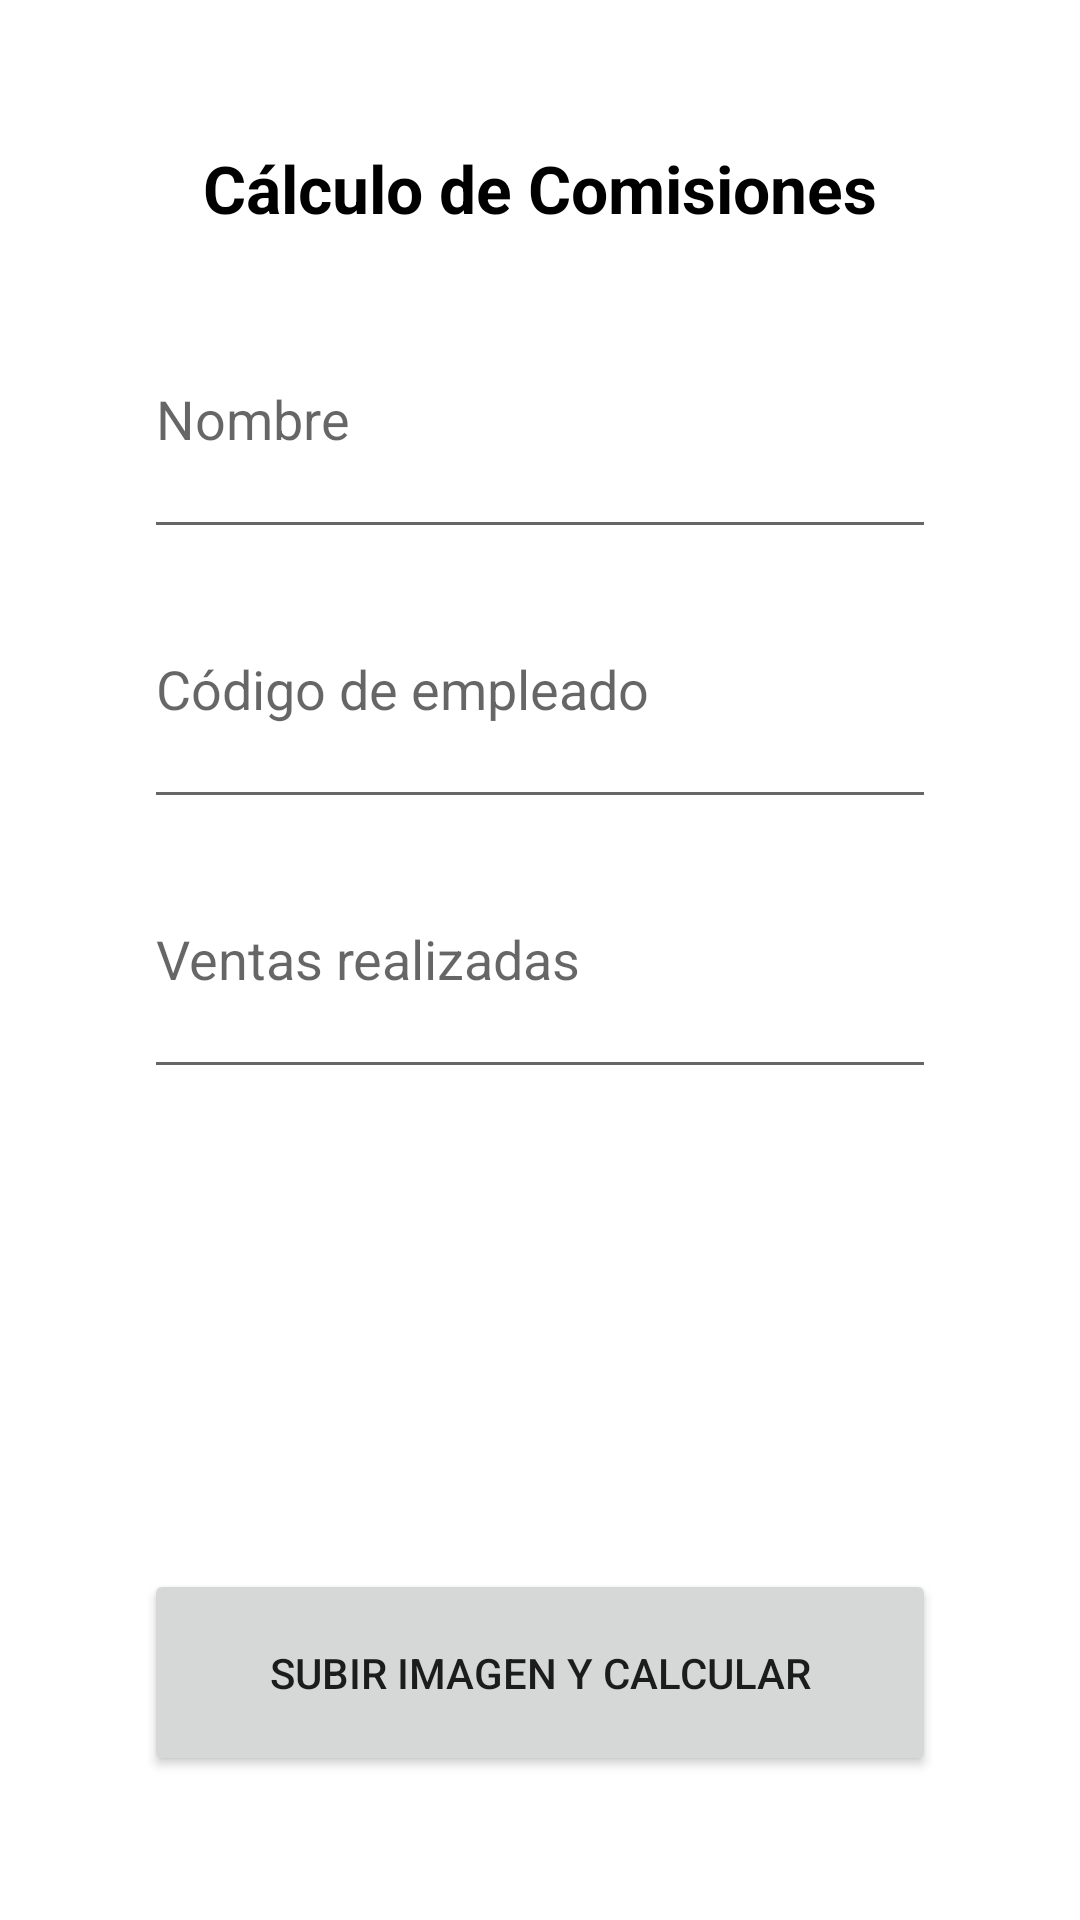

Here is an Android app screen rendered from its layout file. Give the layout XML and the strings, colors and styles it references.
<!-- AndroidManifest.xml: application theme Theme.Taller_Practico_1_TL160424 -->
<!-- res/layout/activity_ejercicio1.xml -->
<?xml version="1.0" encoding="utf-8"?>
<androidx.constraintlayout.widget.ConstraintLayout xmlns:android="http://schemas.android.com/apk/res/android"
    xmlns:app="http://schemas.android.com/apk/res-auto"
    xmlns:tools="http://schemas.android.com/tools"
    android:layout_width="match_parent"
    android:layout_height="match_parent"
    tools:context=".Ejercicio1">


    <LinearLayout
        android:layout_width="match_parent"
        android:layout_height="match_parent"
        android:orientation="vertical"
        android:padding="48dp">

        <TextView
            android:id="@+id/Comsiones"
            android:layout_width="wrap_content"
            android:layout_height="0dp"
            android:layout_gravity="center_horizontal"
            android:layout_weight="0.5"
            android:text="Cálculo de Comisiones"
            android:textAppearance="?android:attr/textAppearanceLarge"
            android:textColor="#000000"
            android:textStyle="bold" />

        <EditText
            android:id="@+id/Nombre"
            android:layout_width="match_parent"
            android:layout_height="0dp"
            android:layout_gravity="center_horizontal"
            android:layout_weight="1"
            android:hint="Nombre"
            android:inputType="textPersonName" />

        <EditText
            android:id="@+id/Codigo"
            android:layout_width="match_parent"
            android:layout_height="0dp"
            android:layout_gravity="center_horizontal"
            android:layout_weight="1"
            android:hint="Código de empleado"
            android:inputType="textPersonName" />

        <EditText
            android:id="@+id/Ventas"
            android:layout_width="match_parent"
            android:layout_height="0dp"
            android:layout_gravity="center_horizontal"
            android:layout_weight="1"
            android:hint="Ventas realizadas"
            android:inputType="numberDecimal" />

        <ImageView
            android:id="@+id/Perfil"
            android:layout_width="140dp"
            android:layout_height="70dp"
            android:layout_gravity="center_horizontal"
            android:layout_weight="1"
            />

        <Button
            android:id="@+id/BtnUpload"
            style="?android:attr/buttonStyleSmall"
            android:layout_width="match_parent"
            android:layout_height="60dp"
            android:layout_gravity="center_horizontal"
            android:layout_weight="0.1"
            android:onClick="Upload"
            android:text="Subir imagen y calcular" />



    </LinearLayout>


</androidx.constraintlayout.widget.ConstraintLayout>
<!-- resources referenced by this layout -->
<resources>
  <style name="Theme.Taller_Practico_1_TL160424" parent="Theme.MaterialComponents.DayNight.DarkActionBar">
          
          <item name="colorPrimary">@color/purple_500</item>
          <item name="colorPrimaryVariant">@color/purple_700</item>
          <item name="colorOnPrimary">@color/white</item>
          
          <item name="colorSecondary">@color/teal_200</item>
          <item name="colorSecondaryVariant">@color/teal_700</item>
          <item name="colorOnSecondary">@color/black</item>
          
          <item name="android:statusBarColor" tools:targetApi="l">?attr/colorPrimaryVariant</item>
          
      </style>
  <!-- not gathered from this repository: default colours our renderer supplied (Android Studio template values) -->
  <color name="purple_500">#FF6200EE</color>
  <color name="purple_700">#FF3700B3</color>
  <color name="teal_200">#FF03DAC5</color>
  <color name="teal_700">#FF018786</color>
  <color name="black">#FF000000</color>
  <color name="white">#FFFFFFFF</color>
</resources>
